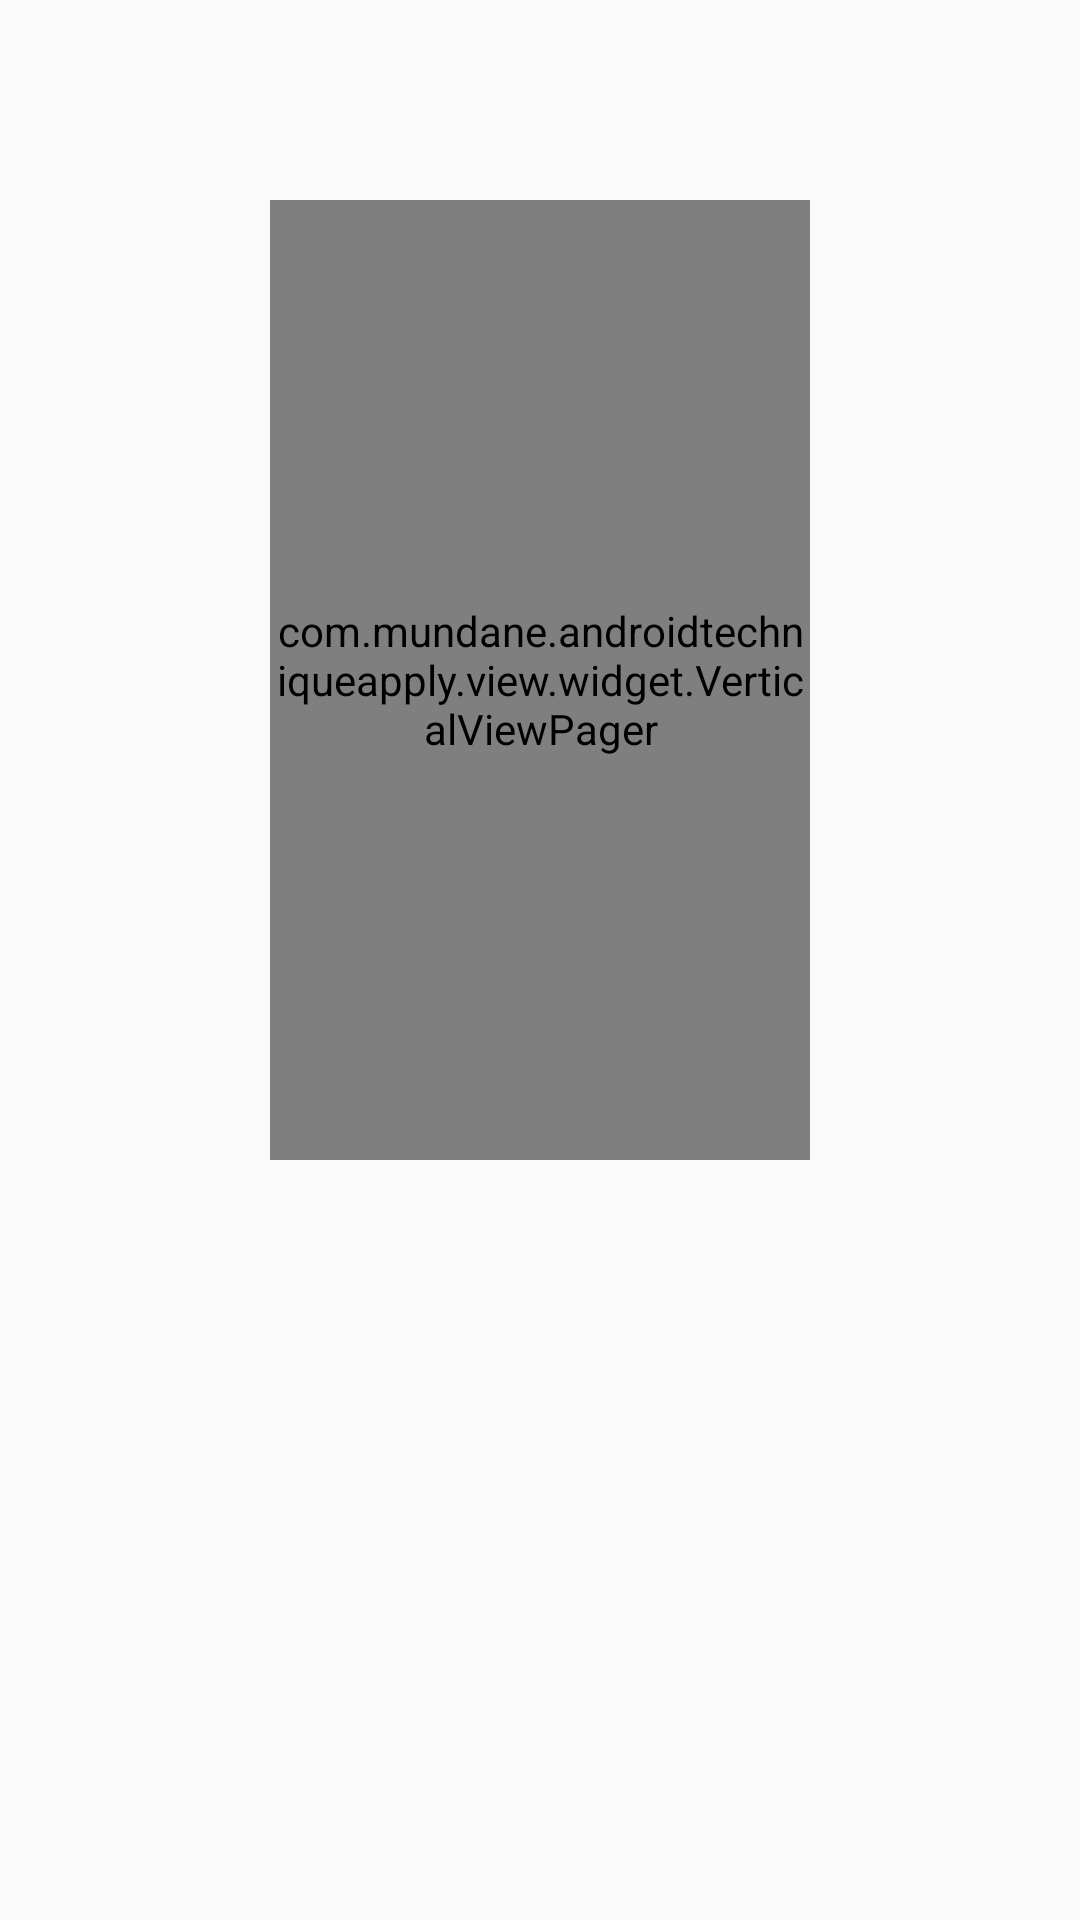

Reconstruct the res/layout file that produces this screen, plus the resources it refers to.
<!-- AndroidManifest.xml: application theme AppTheme -->
<!-- res/layout/fragment_one_level.xml -->
<LinearLayout
    xmlns:android="http://schemas.android.com/apk/res/android"
    xmlns:tools="http://schemas.android.com/tools"
    android:layout_width="match_parent"
    android:layout_height="match_parent"
    android:orientation="vertical"
    tools:context="com.mundane.androidtechniqueapply.ui.fragment.OneLevelFragment">

    <TextView
        android:id="@+id/tv"
        tools:text="1"
        android:textSize="50sp"
        android:layout_gravity="center_horizontal"
        android:layout_width="wrap_content"
        android:layout_height="wrap_content"/>

    <com.mundane.androidtechniqueapply.view.widget.VerticalViewPager
        android:layout_gravity="center_horizontal"
        android:id="@+id/vertical_viewpager"
        android:layout_width="180dp"
        android:layout_height="320dp">

    </com.mundane.androidtechniqueapply.view.widget.VerticalViewPager>
</LinearLayout>
<!-- resources referenced by this layout -->
<resources>
  <style name="AppTheme" parent="Theme.AppCompat.Light.DarkActionBar">
          
          <item name="android:allowBackup">true</item>
          <item name="colorPrimary">@color/colorPrimary</item>
          <item name="colorPrimaryDark">@color/colorPrimaryDark</item>
          <item name="colorAccent">@color/colorAccent</item>
          <item name="actionBarStyle">@style/myActionBarTheme</item>
      </style>
  <color name="colorPrimary">#393A3F</color>
  <color name="colorPrimaryDark">#303135</color>
  <color name="colorAccent">#7E7E7E</color>
  <style name="myActionBarTheme" parent="@style/Widget.AppCompat.ActionBar">
          <item name="background">@color/black383A3F</item>
      </style>
  <color name="black383A3F">#383A3F</color>
</resources>
